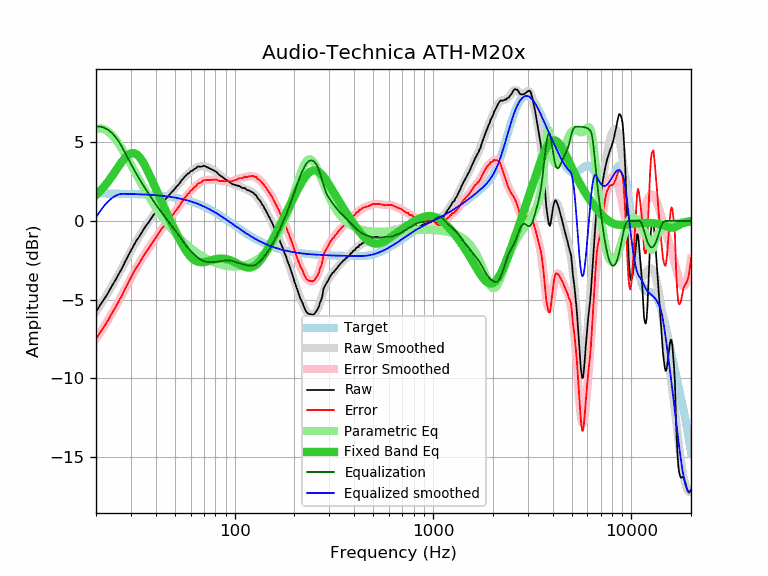

Source data for this figure (header and first rows):
frequency, raw, error, smoothed, error_smoothed, equalization, parametric_eq, equalized_raw, equalized_smoothed, target
20, -5.78, -7.52, -5.77, -7.52, 6.00, 1.65, 0.22, 0.23, 1.74
21, -5.35, -7.09, -5.37, -7.11, 6.00, 1.91, 0.65, 0.63, 1.74
22, -4.97, -6.71, -4.96, -6.70, 5.93, 2.19, 0.96, 0.97, 1.74
23, -4.58, -6.32, -4.56, -6.30, 5.79, 2.50, 1.22, 1.23, 1.74
24, -4.16, -5.89, -4.16, -5.90, 5.61, 2.82, 1.45, 1.44, 1.74
25, -3.79, -5.52, -3.77, -5.50, 5.36, 3.15, 1.57, 1.59, 1.73
26, -3.39, -5.12, -3.38, -5.11, 5.06, 3.47, 1.68, 1.69, 1.73
27, -3.03, -4.75, -2.99, -4.72, 4.72, 3.76, 1.69, 1.73, 1.73
28, -2.61, -4.33, -2.62, -4.34, 4.34, 4.01, 1.73, 1.72, 1.72
29, -2.25, -3.97, -2.26, -3.97, 3.97, 4.20, 1.73, 1.72, 1.72
30, -1.89, -3.60, -1.91, -3.62, 3.62, 4.30, 1.74, 1.71, 1.71
31, -1.55, -3.26, -1.59, -3.29, 3.29, 4.32, 1.75, 1.71, 1.71
32, -1.25, -2.95, -1.28, -2.98, 2.98, 4.24, 1.73, 1.70, 1.70
33, -1.01, -2.70, -1.00, -2.69, 2.69, 4.09, 1.68, 1.70, 1.70
34, -0.74, -2.43, -0.73, -2.42, 2.42, 3.87, 1.68, 1.69, 1.69
35, -0.48, -2.16, -0.49, -2.17, 2.17, 3.61, 1.69, 1.68, 1.68
36, -0.25, -1.92, -0.25, -1.93, 1.93, 3.31, 1.68, 1.67, 1.67
37, -0.06, -1.72, -0.03, -1.70, 1.70, 3.00, 1.64, 1.66, 1.66
38, 0.16, -1.49, 0.18, -1.48, 1.48, 2.68, 1.64, 1.65, 1.65
39, 0.38, -1.26, 0.38, -1.26, 1.26, 2.36, 1.65, 1.64, 1.64
40, 0.55, -1.08, 0.57, -1.06, 1.06, 2.05, 1.61, 1.63, 1.63
41, 0.77, -0.85, 0.76, -0.86, 0.86, 1.74, 1.64, 1.62, 1.62
42, 0.93, -0.68, 0.93, -0.68, 0.68, 1.45, 1.61, 1.61, 1.61
43, 1.14, -0.46, 1.10, -0.50, 0.50, 1.16, 1.64, 1.60, 1.60
44, 1.25, -0.33, 1.26, -0.33, 0.33, 0.88, 1.58, 1.58, 1.58
45, 1.41, -0.16, 1.40, -0.17, 0.17, 0.61, 1.58, 1.57, 1.57
46, 1.52, -0.03, 1.54, -0.01, 0.01, 0.35, 1.53, 1.55, 1.55
47, 1.68, 0.14, 1.68, 0.14, -0.14, 0.10, 1.54, 1.54, 1.54
48, 1.81, 0.29, 1.81, 0.29, -0.29, -0.14, 1.52, 1.52, 1.52
49, 1.93, 0.43, 1.94, 0.44, -0.44, -0.38, 1.50, 1.50, 1.50
50, 2.05, 0.57, 2.07, 0.58, -0.58, -0.61, 1.47, 1.48, 1.48
51, 2.19, 0.73, 2.19, 0.73, -0.73, -0.82, 1.46, 1.46, 1.46
52, 2.29, 0.85, 2.32, 0.88, -0.88, -1.03, 1.41, 1.44, 1.44
53, 2.43, 1.01, 2.45, 1.02, -1.02, -1.23, 1.41, 1.42, 1.42
54, 2.58, 1.18, 2.57, 1.17, -1.17, -1.42, 1.41, 1.40, 1.40
55, 2.68, 1.31, 2.68, 1.31, -1.31, -1.60, 1.37, 1.38, 1.38
56, 2.82, 1.47, 2.79, 1.44, -1.44, -1.76, 1.38, 1.35, 1.35
57, 2.90, 1.58, 2.89, 1.57, -1.57, -1.91, 1.33, 1.33, 1.33
58, 3.01, 1.71, 2.99, 1.69, -1.69, -2.05, 1.32, 1.30, 1.30
59, 3.04, 1.77, 3.07, 1.80, -1.80, -2.17, 1.24, 1.27, 1.27
60, 3.17, 1.93, 3.15, 1.90, -1.90, -2.28, 1.27, 1.24, 1.24
61, 3.18, 1.97, 3.21, 2.00, -2.00, -2.37, 1.19, 1.22, 1.22
62, 3.26, 2.08, 3.27, 2.09, -2.09, -2.44, 1.18, 1.19, 1.19
63, 3.32, 2.17, 3.33, 2.17, -2.17, -2.51, 1.15, 1.16, 1.16
64, 3.35, 2.23, 3.37, 2.25, -2.25, -2.55, 1.10, 1.12, 1.12
65, 3.45, 2.36, 3.41, 2.32, -2.32, -2.59, 1.13, 1.09, 1.09
66, 3.46, 2.40, 3.44, 2.38, -2.38, -2.61, 1.08, 1.06, 1.06
67, 3.44, 2.42, 3.47, 2.44, -2.44, -2.62, 1.00, 1.02, 1.02
68, 3.46, 2.47, 3.48, 2.49, -2.49, -2.63, 0.97, 0.99, 0.99
69, 3.48, 2.53, 3.48, 2.53, -2.53, -2.63, 0.95, 0.95, 0.95
70, 3.51, 2.59, 3.48, 2.56, -2.56, -2.62, 0.95, 0.92, 0.92
71, 3.47, 2.59, 3.46, 2.58, -2.58, -2.60, 0.89, 0.88, 0.88
72, 3.44, 2.60, 3.44, 2.60, -2.60, -2.59, 0.85, 0.84, 0.84
73, 3.40, 2.60, 3.41, 2.61, -2.61, -2.57, 0.80, 0.81, 0.81
74, 3.37, 2.60, 3.38, 2.61, -2.61, -2.55, 0.76, 0.77, 0.77
75, 3.33, 2.60, 3.35, 2.62, -2.62, -2.53, 0.71, 0.73, 0.73
76, 3.30, 2.61, 3.31, 2.62, -2.62, -2.51, 0.68, 0.69, 0.69
77, 3.26, 2.61, 3.27, 2.62, -2.62, -2.49, 0.64, 0.65, 0.65
78, 3.23, 2.62, 3.23, 2.62, -2.62, -2.47, 0.61, 0.61, 0.61
79, 3.19, 2.62, 3.18, 2.61, -2.61, -2.45, 0.58, 0.57, 0.57
... 553 more rows
